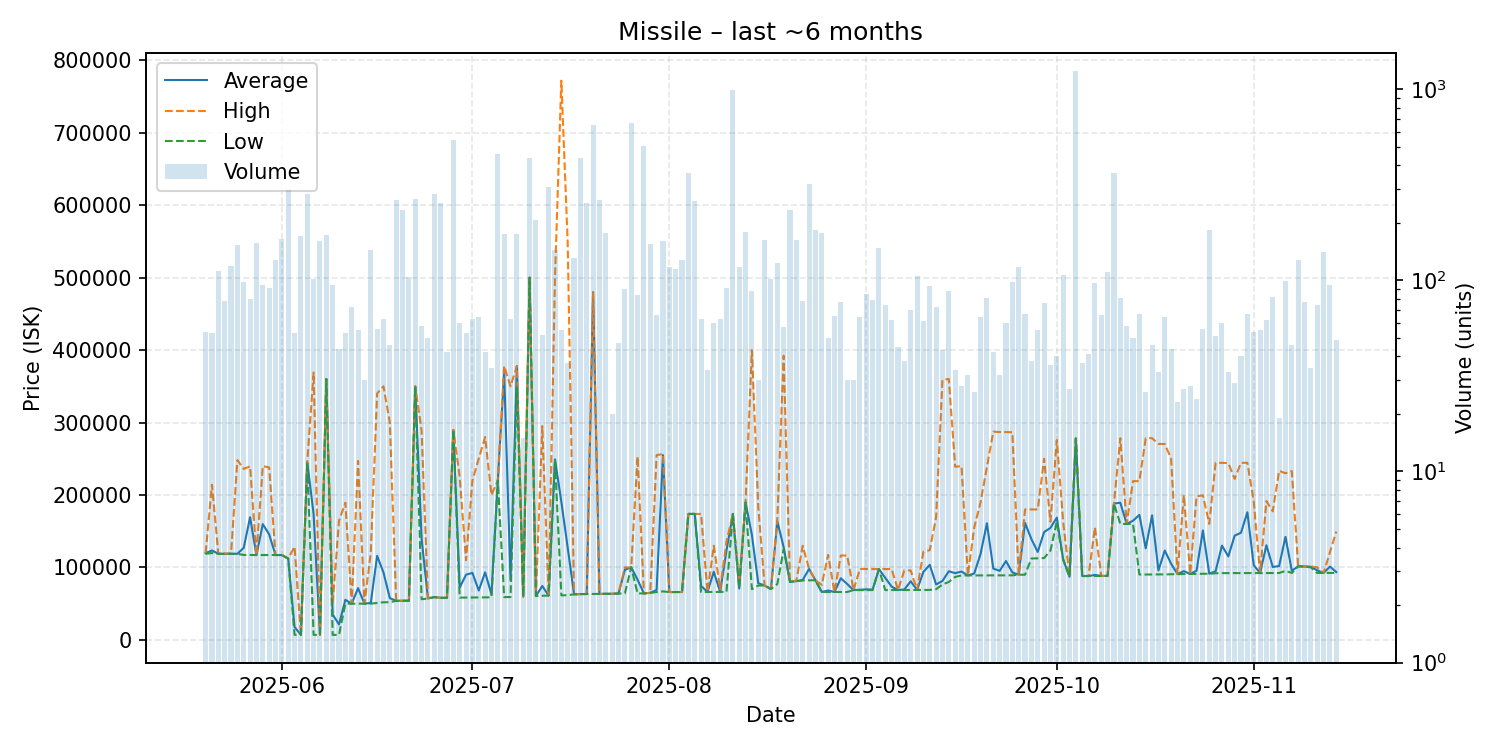

The file beside this chart, header and first rows:
date, average, highest, lowest, order_count, volume
2025-05-20, 119748, 119900, 118900, 31, 54
2025-05-21, 123464, 214100, 119900, 29, 53
2025-05-22, 118900, 118900, 118900, 34, 112
2025-05-23, 118817, 119450, 118800, 36, 78
2025-05-24, 118900, 118900, 118900, 55, 119
2025-05-25, 118900, 248100, 118800, 38, 154
2025-05-26, 127120, 236000, 117300, 37, 98
2025-05-27, 169314, 239600, 117300, 38, 80
2025-05-28, 117100, 117100, 117100, 35, 157
2025-05-29, 159815, 239900, 117200, 33, 95
2025-05-30, 145730, 237950, 117200, 41, 91
2025-05-31, 117200, 117200, 117200, 44, 128
2025-06-01, 117100, 117100, 117100, 40, 165
2025-06-02, 112300, 112300, 112300, 29, 297
2025-06-03, 17911, 128600, 7000, 28, 53
2025-06-04, 7003, 7003, 7003, 26, 171
2025-06-05, 245500, 245500, 245400, 49, 283
2025-06-06, 173505, 369000, 7008, 37, 102
2025-06-07, 7011, 7011, 7011, 32, 160
2025-06-08, 360000, 360000, 360000, 41, 173
2025-06-09, 35142, 50000, 7014, 34, 95
2025-06-10, 21383, 164450, 7014, 30, 44
2025-06-11, 55413, 189350, 50020, 29, 53
2025-06-12, 50012, 50020, 50010, 34, 73
2025-06-13, 71504, 247000, 50030, 26, 55
2025-06-14, 50058, 50060, 50050, 18, 30
2025-06-15, 51000, 120000, 50060, 50, 145
2025-06-16, 115989, 340000, 51000, 39, 56
2025-06-17, 93081, 350000, 52000, 33, 63
2025-06-18, 57685, 300000, 52000, 29, 46
2025-06-19, 54000, 54000, 54000, 26, 265
2025-06-20, 54010, 54010, 54010, 36, 234
2025-06-21, 54100, 54110, 54100, 48, 104
2025-06-22, 349800, 349800, 349800, 47, 266
2025-06-23, 139839, 289000, 56210, 28, 58
2025-06-24, 57201, 58070, 57120, 22, 50
2025-06-25, 59120, 59120, 59120, 33, 283
2025-06-26, 58150, 58150, 58150, 29, 254
2025-06-27, 58158, 58160, 58150, 25, 42
2025-06-28, 289800, 289800, 289800, 52, 540
2025-06-29, 72279, 224800, 58400, 38, 60
2025-06-30, 90057, 110000, 58480, 21, 53
2025-07-01, 92498, 220000, 58580, 37, 63
2025-07-02, 68228, 250000, 58610, 34, 64
2025-07-03, 93278, 280000, 58810, 25, 42
2025-07-04, 62863, 200000, 58820, 18, 35
2025-07-05, 220000, 220000, 220000, 30, 461
2025-07-06, 368900, 377900, 59100, 39, 174
2025-07-07, 82256, 349900, 59190, 20, 63
2025-07-08, 377900, 377900, 349600, 41, 175
2025-07-09, 59757, 59820, 59730, 10, 15
2025-07-10, 499900, 499900, 499900, 36, 439
2025-07-11, 60630, 60630, 60630, 21, 208
2025-07-12, 74437, 295000, 60930, 27, 52
2025-07-13, 61250, 61250, 61250, 36, 310
2025-07-14, 249000, 499900, 248700, 40, 145
2025-07-15, 190635, 771600, 61540, 23, 55
2025-07-16, 127445, 549000, 61710, 15, 37
2025-07-17, 63030, 63030, 63030, 25, 131
2025-07-18, 63260, 63260, 63260, 33, 439
... 119 more rows
